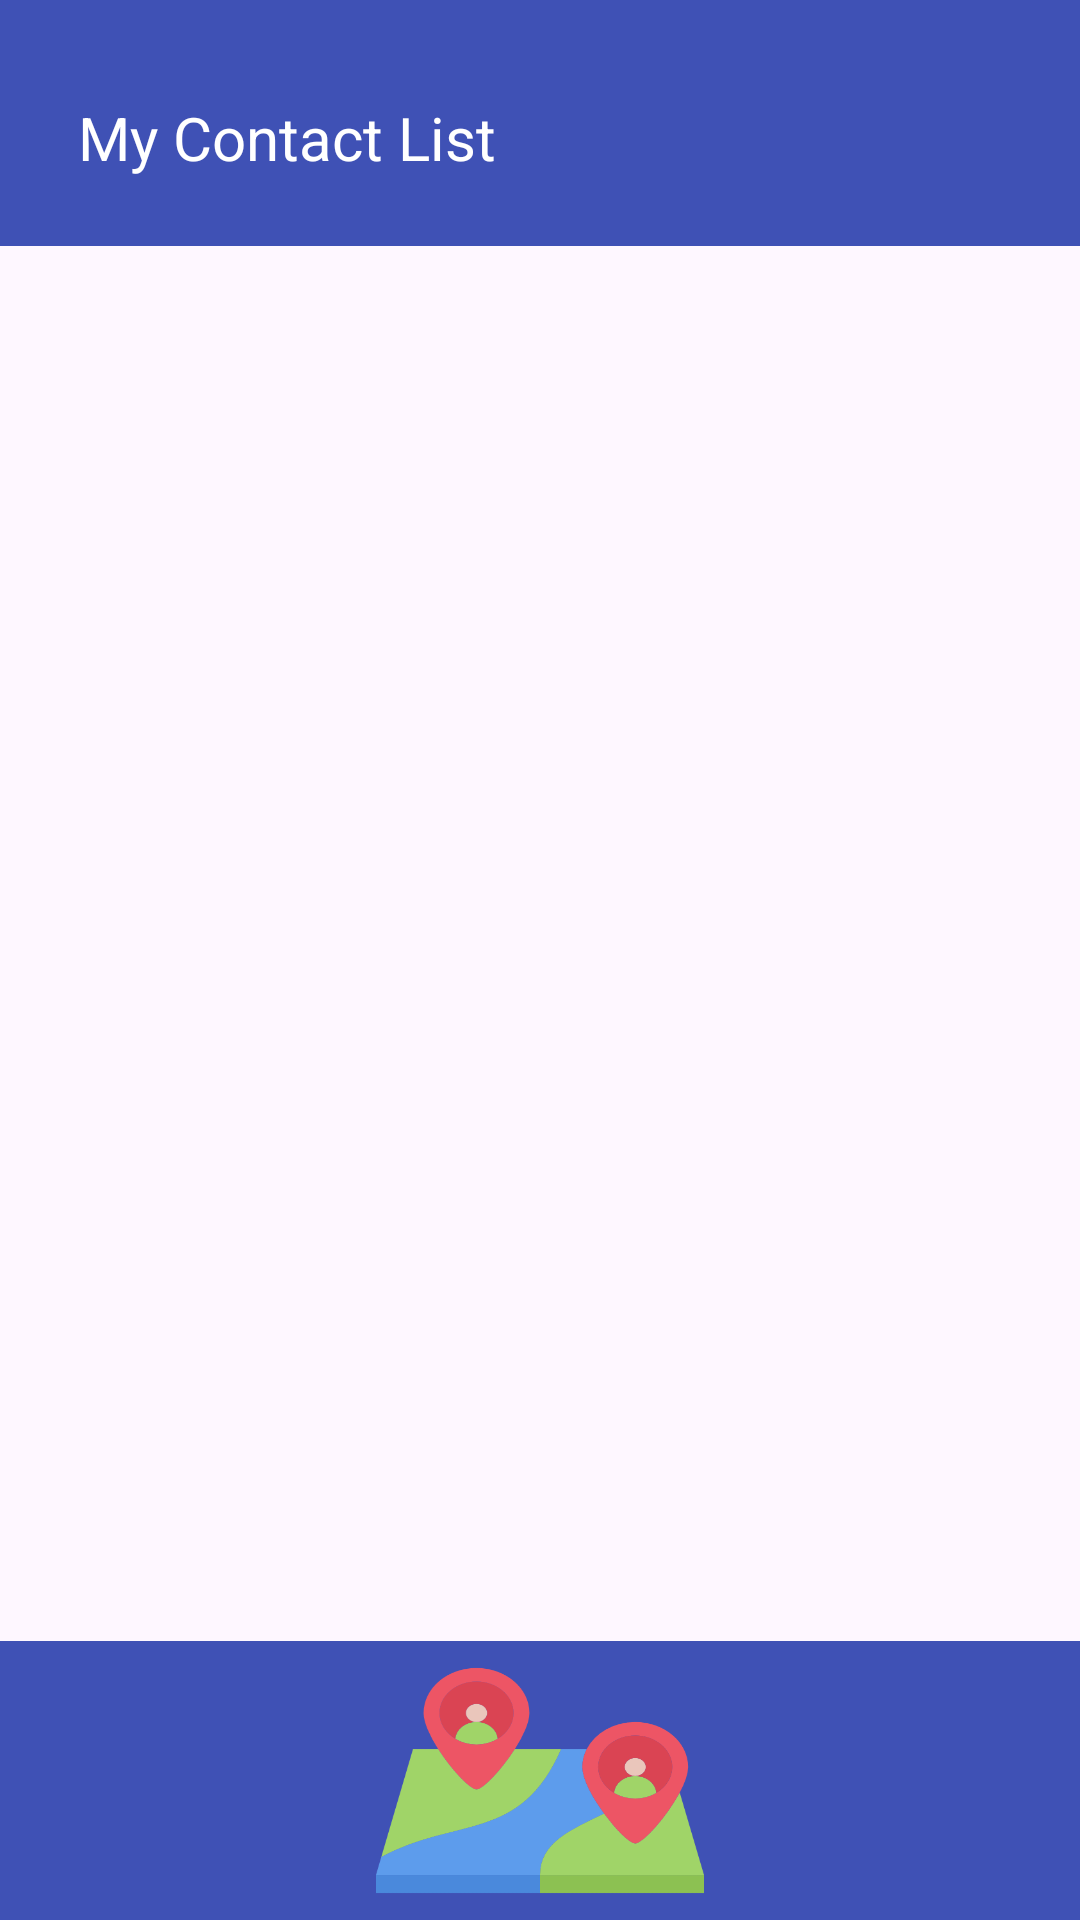

Write the Android layout XML for this screen, with the resource values it uses.
<!-- AndroidManifest.xml: application theme Theme.MyContactList -->
<!-- res/layout/list_activity.xml -->
<?xml version="1.0" encoding="utf-8"?>
<androidx.constraintlayout.widget.ConstraintLayout xmlns:android="http://schemas.android.com/apk/res/android"
    xmlns:app="http://schemas.android.com/apk/res-auto"
    xmlns:tools="http://schemas.android.com/tools"
    android:id="@+id/list_activity_main"
    android:layout_width="match_parent"
    android:layout_height="match_parent">

    <androidx.constraintlayout.widget.ConstraintLayout
        android:id="@+id/constraintLayout2"
        android:layout_width="match_parent"
        android:layout_height="82dp"
        android:background="@color/colorPrimary"
        app:layout_constraintBottom_toBottomOf="parent"
        app:layout_constraintEnd_toEndOf="parent"
        app:layout_constraintHorizontal_bias="0.0"
        app:layout_constraintStart_toStartOf="parent"
        app:layout_constraintTop_toTopOf="parent"
        app:layout_constraintVertical_bias="0.0">

        <TextView
            android:id="@+id/textView"
            android:layout_width="180dp"
            android:layout_height="32dp"
            android:text="My Contact List"
            android:textColor="#FFFFFF"
            android:textSize="20sp"
            app:layout_constraintBottom_toBottomOf="parent"
            app:layout_constraintEnd_toEndOf="parent"
            app:layout_constraintHorizontal_bias="0.144"
            app:layout_constraintStart_toStartOf="parent"
            app:layout_constraintTop_toTopOf="parent"
            app:layout_constraintVertical_bias="0.644"
            tools:textSize="24sp" />
    </androidx.constraintlayout.widget.ConstraintLayout>

    <LinearLayout
        android:id="@+id/linearLayout"
        android:layout_width="match_parent"
        android:layout_height="93dp"
        android:background="@color/colorPrimary"
        android:orientation="horizontal"
        app:layout_constraintBottom_toBottomOf="parent"
        app:layout_constraintEnd_toEndOf="parent"
        app:layout_constraintStart_toStartOf="parent">

        <ImageButton
            android:id="@+id/contactIcon"
            android:layout_width="0dp"
            android:layout_height="match_parent"
            android:layout_marginEnd="8dp"
            android:layout_weight="1"
            android:background="@drawable/contact_list_icon"
            android:contentDescription="contact icon"
            android:scaleType="fitCenter" />

        <ImageButton
            android:id="@+id/mapIcon"
            android:layout_width="0dp"
            android:layout_height="match_parent"
            android:layout_marginStart="8dp"
            android:layout_marginEnd="8dp"
            android:layout_weight="1"
            android:background="@drawable/map_icon"
            android:contentDescription="map icon"
            android:scaleType="fitCenter" />

        <ImageButton
            android:id="@+id/settingsIcon"
            android:layout_width="0dp"
            android:layout_height="match_parent"
            android:layout_marginStart="8dp"
            android:layout_weight="1"
            android:background="@drawable/settings_icon"
            android:contentDescription="settings icon"
            android:scaleType="fitCenter" />
    </LinearLayout>

    <androidx.recyclerview.widget.RecyclerView
        android:id="@+id/rvContacts"
        android:layout_width="0dp"
        android:layout_height="0dp"
        android:layout_marginStart="8dp"
        android:layout_marginTop="8dp"
        android:layout_marginEnd="8dp"
        android:layout_marginBottom="8dp"
        app:layout_constraintBottom_toTopOf="@+id/linearLayout"
        app:layout_constraintEnd_toEndOf="parent"
        app:layout_constraintStart_toStartOf="parent"
        app:layout_constraintTop_toBottomOf="@+id/constraintLayout2"
        app:layout_constraintVertical_bias="1.0"
        tools:visibility="visible" />
</androidx.constraintlayout.widget.ConstraintLayout>
<!-- resources referenced by this layout -->
<resources>
  <color name="colorPrimary">#3F51B5</color>
  <!-- drawable map_icon: png bitmap (drawable, 25403 bytes) -->
  <style name="Theme.MyContactList" parent="Base.Theme.MyContactList" />
  <style name="Base.Theme.MyContactList" parent="Theme.Material3.DayNight.NoActionBar">
          
          
      </style>
</resources>
